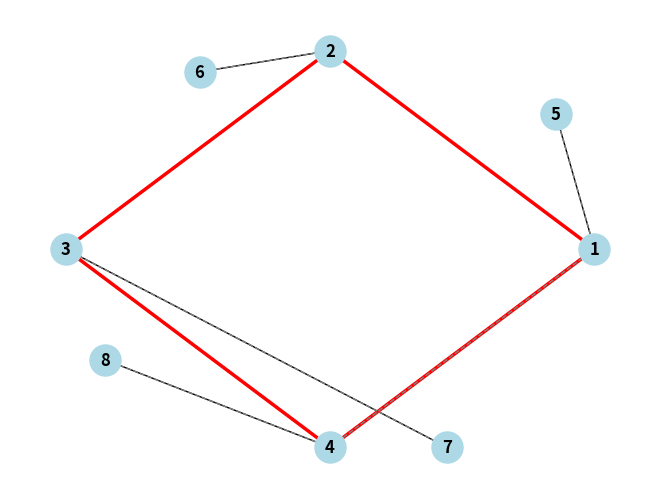

This figure's Python source:
import matplotlib.pyplot as plt
import networkx as nx

# Criação do grafo
G = nx.Graph()

# Adiciona arestas ao grafo
edges = [(1, 2), (2, 3), (3, 4), (4, 1),  # Ciclo (1-2-3-4-1)
         (1, 5), (2, 6), (3, 7), (4, 8)]  # Arestas externas

G.add_edges_from(edges)

# Definindo o ciclo que queremos destacar
cycle = [1, 2, 3, 4]

# Obter as posições de todos os nós
pos = nx.spring_layout(G, seed=42)  # Layout padrão com spring

# Ajustar manualmente a posição dos nós do ciclo para ficarem em um círculo
circle_pos = nx.circular_layout(cycle)  # Posição circular para os nós do ciclo
for node in cycle:
    pos[node] = circle_pos[node]  # Reposiciona os nós do ciclo

# Desenhar o grafo completo
nx.draw(G, pos, with_labels=True, node_color='lightblue', node_size=500, font_weight='bold')

# Destacar o ciclo específico
nx.draw_networkx_edges(G, pos, edgelist=[(cycle[i], cycle[(i+1) % len(cycle)]) for i in range(len(cycle))],
                       edge_color='red', width=2.5)  # Ciclo em vermelho

# Desenhar o restante das arestas (excluindo as do ciclo)
other_edges = [edge for edge in G.edges() if edge not in [(cycle[i], cycle[(i+1) % len(cycle)]) for i in range(len(cycle))]]
nx.draw_networkx_edges(G, pos, edgelist=other_edges, edge_color='gray', style='dashed')

# Mostrar o gráfico
plt.show()
